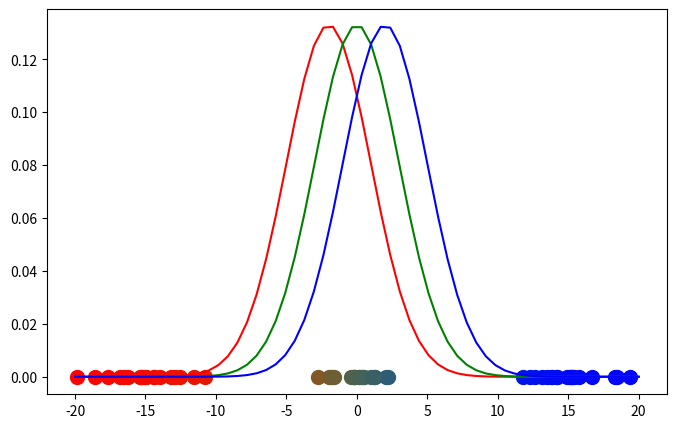
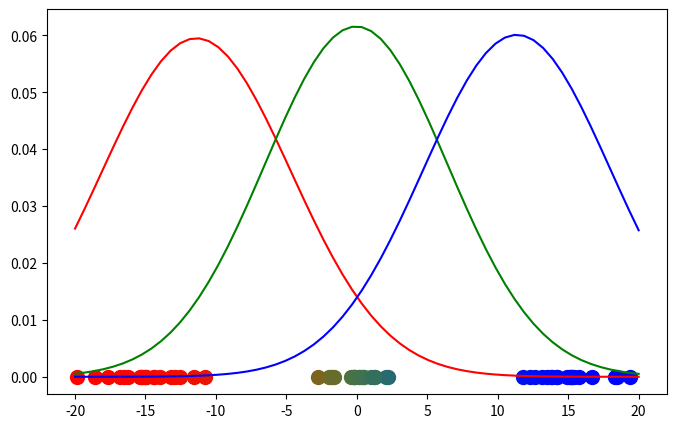
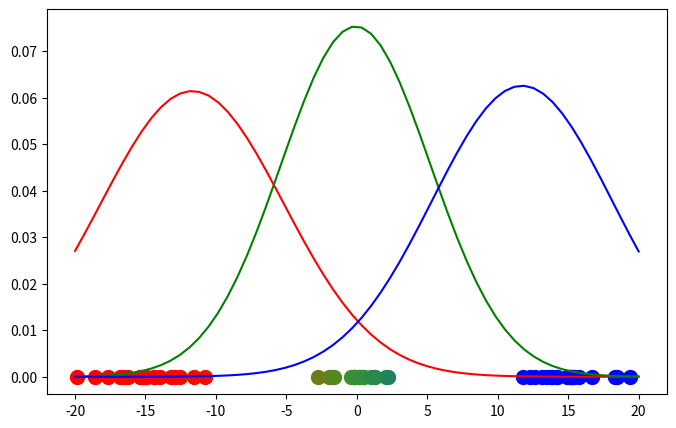
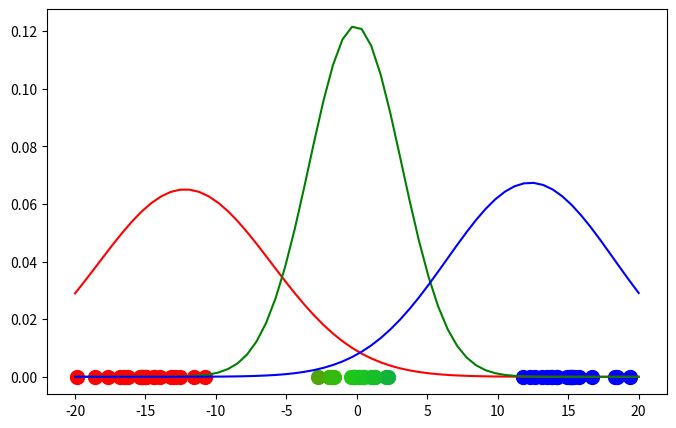
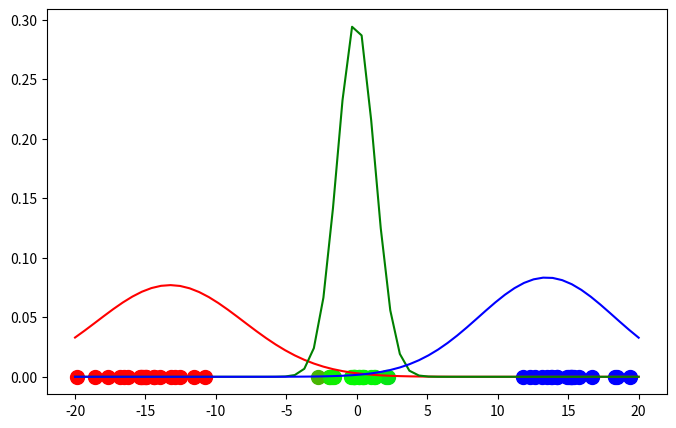
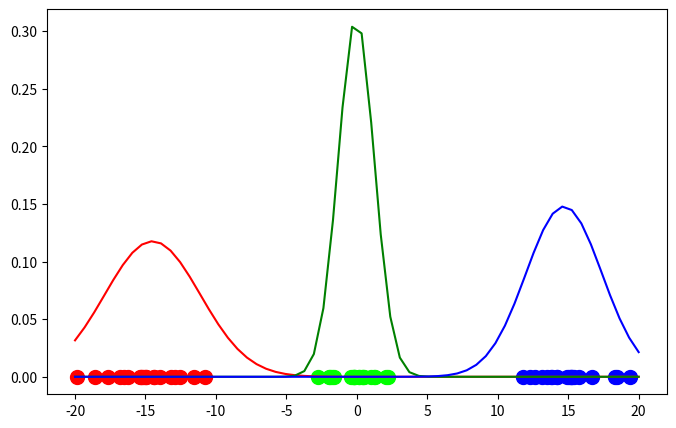
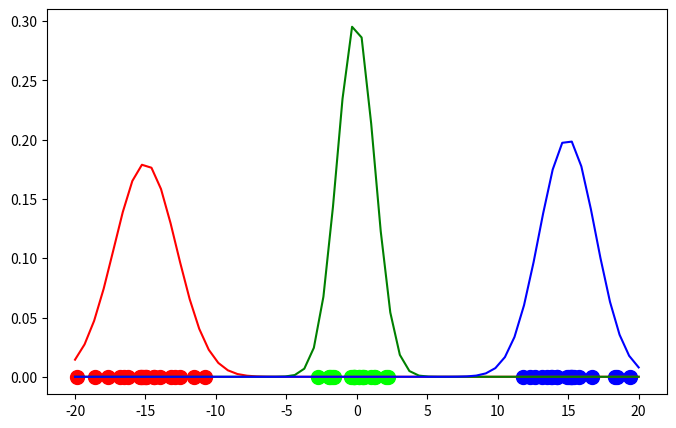
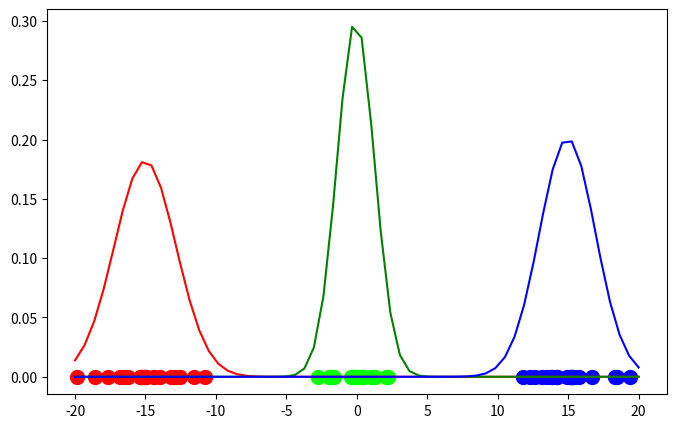
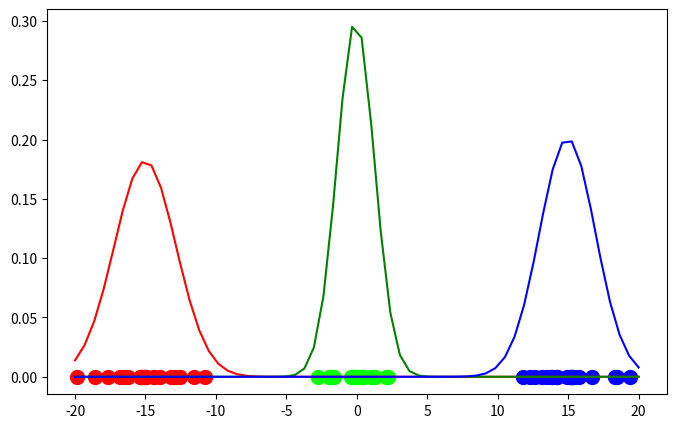
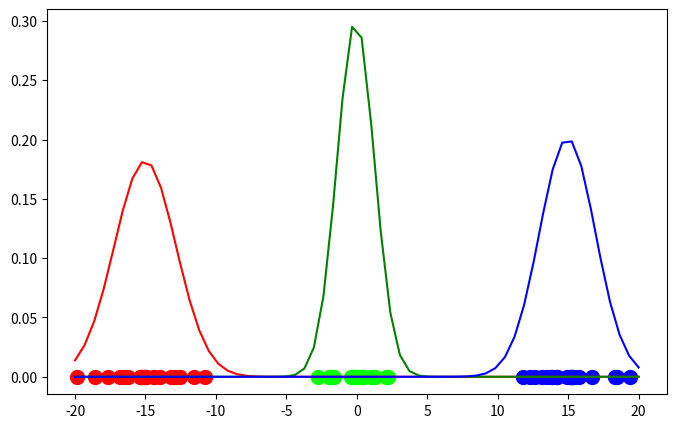

The matplotlib source for these figures, in order:
import matplotlib.pyplot as plt
from matplotlib import style

#style.use('fivethirtyeight')
import numpy as np
from scipy.stats import norm

np.random.seed(0)

X = np.linspace(-5, 5, num=20)
X0 = X * np.random.rand(len(X)) + 15  # Create data cluster 1
print('X0:')
print(X0)
X1 = X * np.random.rand(len(X)) - 15  # Create data cluster 2
print('X1:')
print(X1)
X2 = X * np.random.rand(len(X))  # Create data cluster 3
print('X2:')
print(X2)
X_tot = np.stack((X0, X1, X2)).flatten()  # Combine the clusters to get the random datapoints from above


class GM1D:

    def __init__(self, X, iterations):
        self.iterations = iterations
        self.X = X
        self.mu = None
        self.pi = None
        self.var = None

    def run(self):

        """
        Instantiate the random mu, pi and var
        """
        self.mu = [-2,0,2]
        self.pi = [1 / 3, 1 / 3, 1 / 3]
        self.var = [9,9,9]

        for iter in range(self.iterations):


            """
            E-Step            
            Probability for each datapoint x_i to belong to gaussian g
                These are the probabilistic class assignments (latent variables)
            """

            """Create the array r with dimensionality nxK"""
            r = np.zeros((len(X_tot), 3))

            """
            Compute the likelihood for each datapoint x_i to belong to gaussian g
            """
            for c, g, p in zip(range(3), [norm(loc=self.mu[0], scale=np.sqrt(self.var[0])),
                                          norm(loc=self.mu[1], scale=np.sqrt(self.var[1])),
                                          norm(loc=self.mu[2], scale=np.sqrt(self.var[2]))], self.pi):
                r[:, c] = p * g.pdf(X_tot)  # Write the probability that x belongs to gaussian c in column c.
                # Therewith we get a 60x3 array filled with the probability that each x_i belongs to one of the gaussians
            """
            Normalize the likelihoods to get probabilities such that each row of r sums to 1 and 
            weight it by mu_c == the fraction of points belonging to cluster c
            """
            for i in range(len(r)):
                r[i] = r[i] / (np.sum(self.pi) * np.sum(r, axis=1)[i])

            """Plot the data"""
            fig = plt.figure(figsize=(8, 5))
            ax0 = fig.add_subplot(111)
            for i in range(len(r)):
                ax0.scatter(self.X[i], 0, c=np.array([r[i][0], r[i][1], r[i][2]]), s=100)

            """Plot the gaussians"""
            for g, c in zip([norm(loc=self.mu[0], scale=np.sqrt(self.var[0])).pdf(np.linspace(-20, 20, num=60)),
                             norm(loc=self.mu[1], scale=np.sqrt(self.var[1])).pdf(np.linspace(-20, 20, num=60)),
                             norm(loc=self.mu[2], scale=np.sqrt(self.var[2])).pdf(np.linspace(-20, 20, num=60))],
                            ['r', 'g', 'b']):
                ax0.plot(np.linspace(-20, 20, num=60), np.ndarray.flatten(g), c=c)

            """
            M-Step            
            Compute class means and covariances that maximize the likelihoods.
            """

            """calculate m_c"""
            m_c = []
            for c in range(len(r[0])):
                m = np.sum(r[:, c])
                m_c.append(m)  # For each cluster c, calculate the m_c and add it to the list m_c

            """calculate pi_c"""
            for k in range(len(m_c)):
                self.pi[k] = (m_c[k] / np.sum(
                    m_c))  # For each cluster c, calculate the fraction of points pi_c which belongs to cluster c

            """calculate mu_c"""
            self.mu = np.sum(self.X.reshape(len(self.X), 1) * r, axis=0) / m_c

            """calculate var_c"""
            var_c = []

            for c in range(len(r[0])):
                var_c.append((1 / m_c[c]) * np.dot(
                    ((np.array(r[:, c]).reshape(60, 1)) * (self.X.reshape(len(self.X), 1) - self.mu[c])).T,
                    (self.X.reshape(len(self.X), 1) - self.mu[c])))
            self.var = var_c

            plt.show()


GM1D = GM1D(X_tot, 10)
GM1D.run()
print('pause')